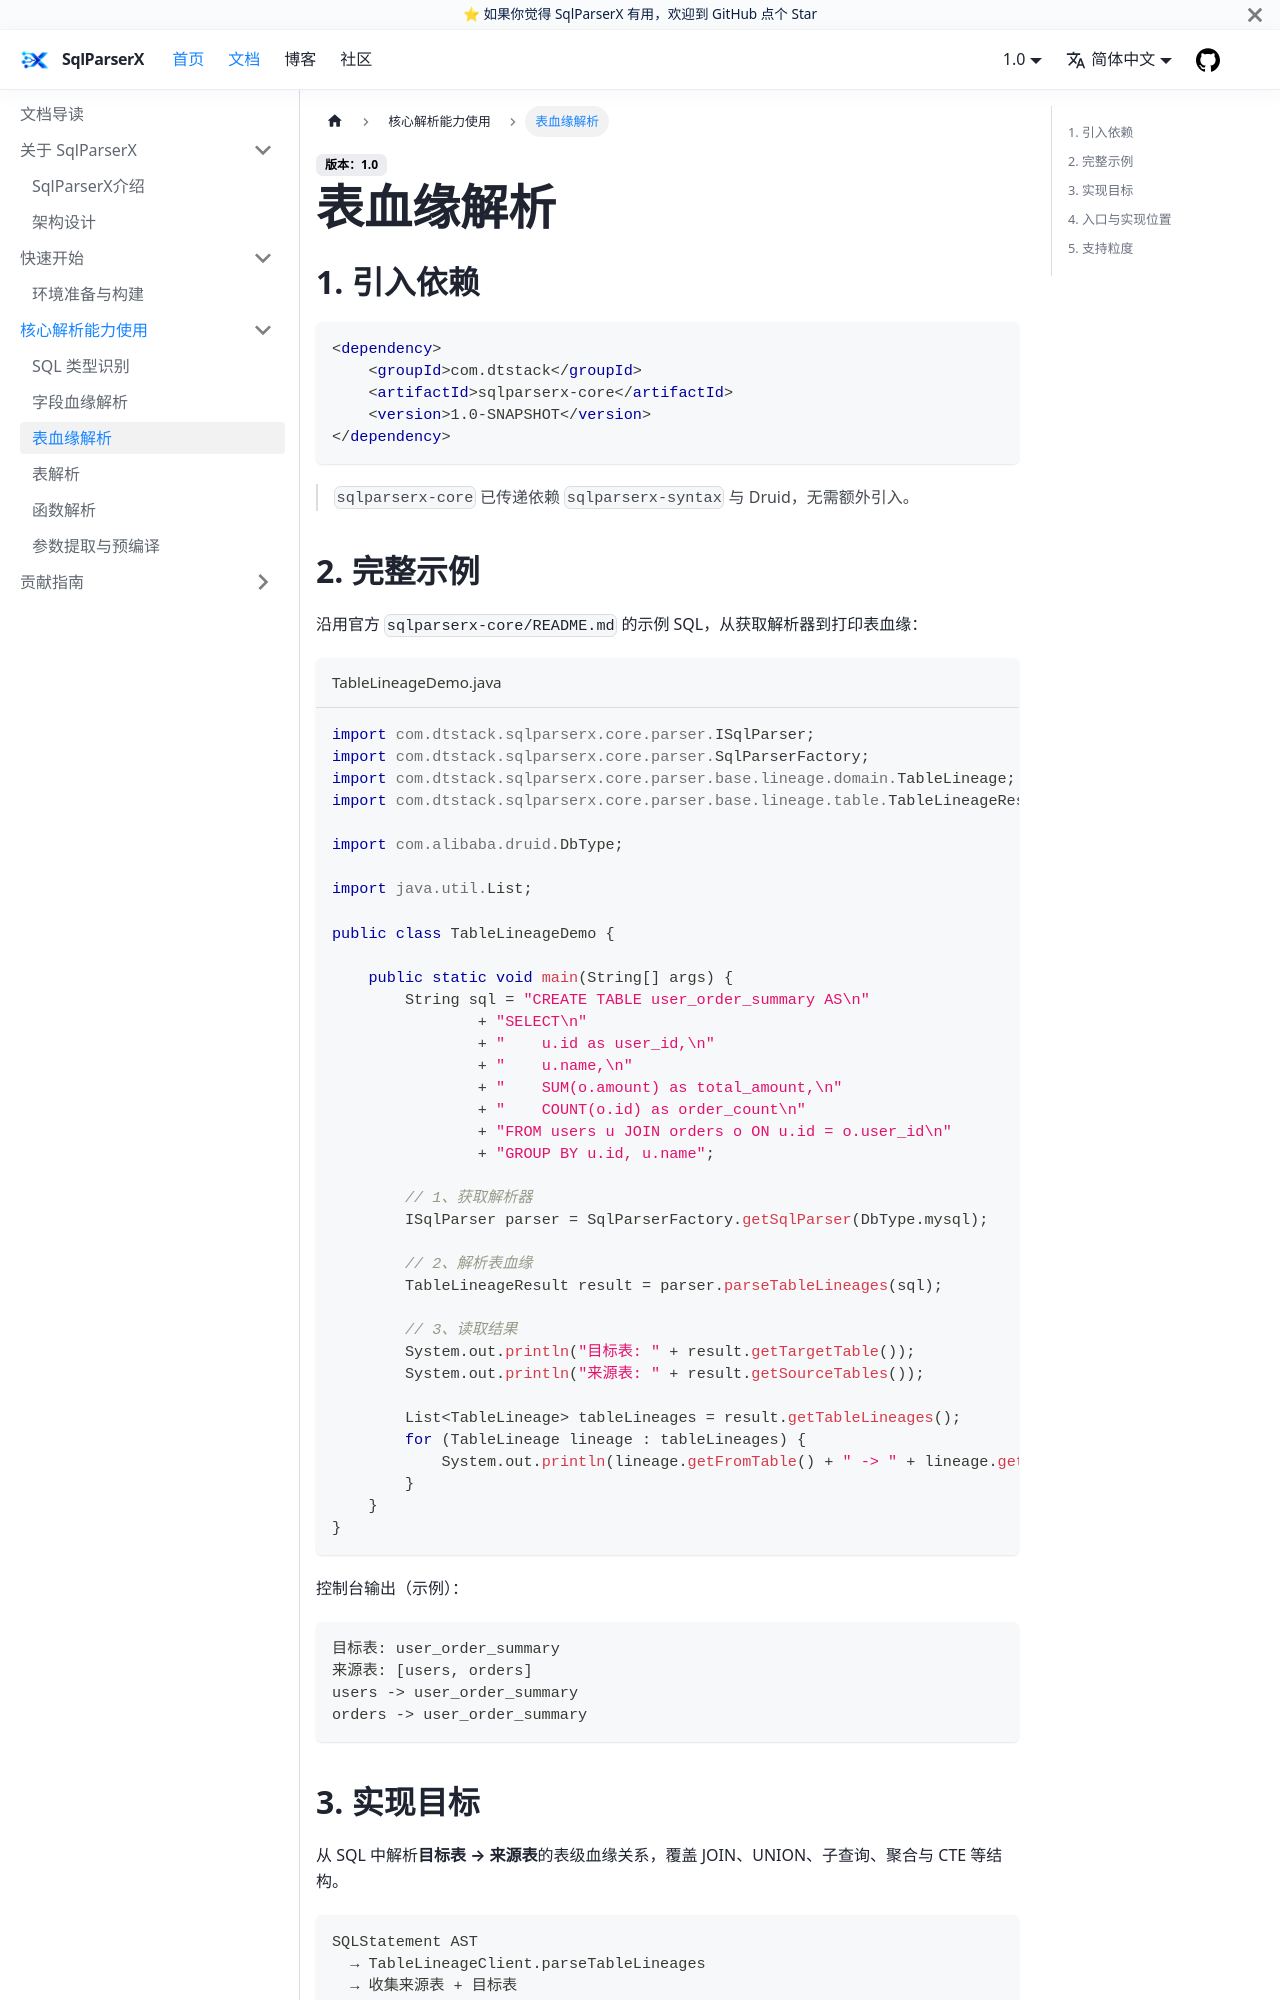

repository: DTStack/SqlParserX · page: docs/core/table-lineage.html · generator: docusaurus

---
title: 表血缘解析
description: 解析 SQL 中来源表到目标表的血缘关系
sidebar_label: 表血缘解析
sidebar_position: 2
---

# 表血缘解析

## 1. 引入依赖

```xml
<dependency>
    <groupId>com.dtstack</groupId>
    <artifactId>sqlparserx-core</artifactId>
    <version>1.0-SNAPSHOT</version>
</dependency>
```

> `sqlparserx-core` 已传递依赖 `sqlparserx-syntax` 与 Druid，无需额外引入。
